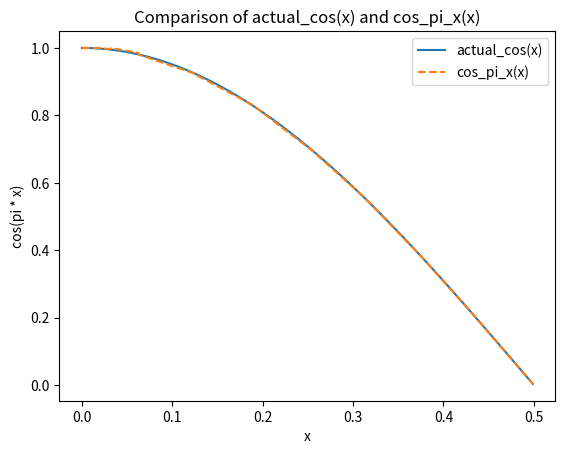
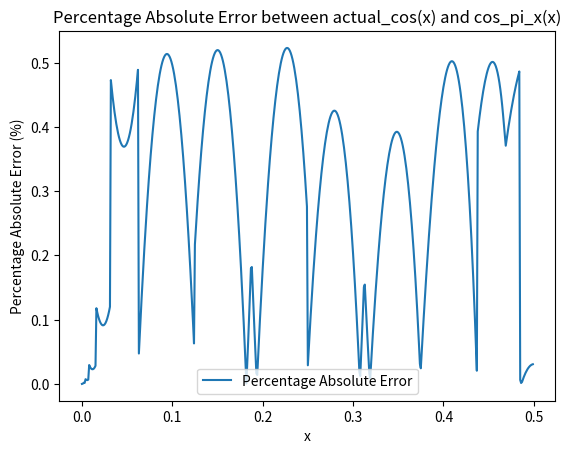

Write the Python code that produced these figures, in order.
import math
import numpy as np

def cos_pi_x(x):
    """
    Computes cos(pi * x) for x in [0, 0.5] using piecewise linear approximations.
    """
    x=float(x)
    if not (0 <= x <= 0.5):
        return 0

    # Define interval boundaries
    b14 = 2 ** -14
    b10 = 2 ** -10
    b9  = 2 ** -9
    b8  = 2 ** -8
    b7  = 2 ** -7
    b6  = 2 ** -6
    b5  = 2 ** -5
    b4  = 2 ** -4
    b3  = 2 ** -3
    b2  = 2 ** -2
    b1  = 2 ** -1

    if 0 <= x < b14:
        return 1
    elif b14 <= x < b10:
        return 1 - (x - b14) * (1 / 2 ** 8)
    elif b10 <= x < b9:
        return 1 - (x - b10) * (1 / 2 ** 7 + 1 / 2 ** 8 + 1 / 2 ** 9)
    elif b9 <= x < b8:
        return 1 - (x - b9) * (1 / 2 ** 6 + 1 / 2 ** 7 + 1 / 2 ** 8)
    elif b8 <= x < b7:
        return 1 - (x - b8) * (1 / 2 ** 5 + 1 / 2 ** 6 + 1 / 2 ** 7 + 1 / 2 ** 9)
    elif b7 <= x < b6:
        return 1 - (x - b7) * (1 / 2 ** 4 + 1 / 2 ** 5 + 1 / 2 ** 6 + 1 / 2 ** 8 + 1 / 2 ** 9)
    elif b6 <= x < b5:
        return 1 - (x - b6) * (1 / 2 ** 3 + 1 / 2 ** 4 + 1 / 2 ** 5 + 1 / 2 ** 7 + 1 / 2 ** 8)
    elif b5 <= x < b4:
        return 1 - (x - b5) * (1 / 2 ** 2 + 1 / 2 ** 3 + 1 / 2 ** 4 + 1 / 2 ** 6 + 1 / 2 ** 8 + 1 / 2 ** 9)
    elif b4 <= x < b3:
        return 0.98046875 - (x - b4) * (1 / 2 + 1 / 2 ** 2 + 1 / 2 ** 3 + 1 / 2 ** 5 + 1 / 2 ** 8)
    elif b3 <= x < b2:
        val = 0.921875 - (x - b3) * (1 + 1 / 2 + 1 / 2 ** 3 + 1 / 2 ** 4 + 1 / 2 ** 5 + 1 / 2 ** 7 + 1 / 2 ** 8 + 1 / 2 ** 9)
        if x>=(3/16):
            val+=(b3-(x-b3))*(1/4+1/16)
        else:
            val+=(x-b3)*(1/4+1/16)
        return val
    elif b2 <= x <= b1:
        t1 = 0.5-x
        if t1<=b6:
            return t1*3.140625
        elif t1<=b5:
            return 0.048828125 + (t1-b6)*(1+2+(1/2**3))
        elif t1<=b4:
            return 0.09765625 + (t1-b5)*(2+1+(1/2**4)+(1/2**5))
        elif t1<=b3:
            return 0.1950903 + (t1-b4)*(3)
        else:
            val = 0.382683 + (t1-b3)*(2+1/2+(1/2**4)+(1/2**5))
            if t1>=(3/16):  
                val+=(b3-(t1-b3))*(1/4-1/16)
            else:   
                val+=(t1-b3)*(1/4-1/16)
            return val
    else:
        return 0
def actual_cos(x):
    """
    Computes the accurate value of cos(pi * x) using math.cos.
    """
    return math.cos(math.pi * x)
# Example usage and comparison
import matplotlib.pyplot as plt

x_vals = np.arange(0, 0.5, 0.001)
actual_vals = [actual_cos(x) for x in x_vals]
approx_vals = [cos_pi_x(x) for x in x_vals]
# print(approx_vals)
# print(actual_vals)
plt.plot(x_vals, actual_vals, label='actual_cos(x)')
plt.plot(x_vals, approx_vals, label='cos_pi_x(x)', linestyle='--')
plt.xlabel('x')
plt.ylabel('cos(pi * x)')
plt.legend()
plt.title('Comparison of actual_cos(x) and cos_pi_x(x)')
plt.show()
# Plot percentage absolute error
percentage_error = [abs((a - b)/ a) * 100 if a != 0 else 0 for a, b in zip(actual_vals, approx_vals)]
print(max(percentage_error))
plt.figure()
plt.plot(x_vals, percentage_error, label='Percentage Absolute Error')
plt.xlabel('x')
plt.ylabel('Percentage Absolute Error (%)')
plt.title('Percentage Absolute Error between actual_cos(x) and cos_pi_x(x)')
plt.legend()
plt.show()
     